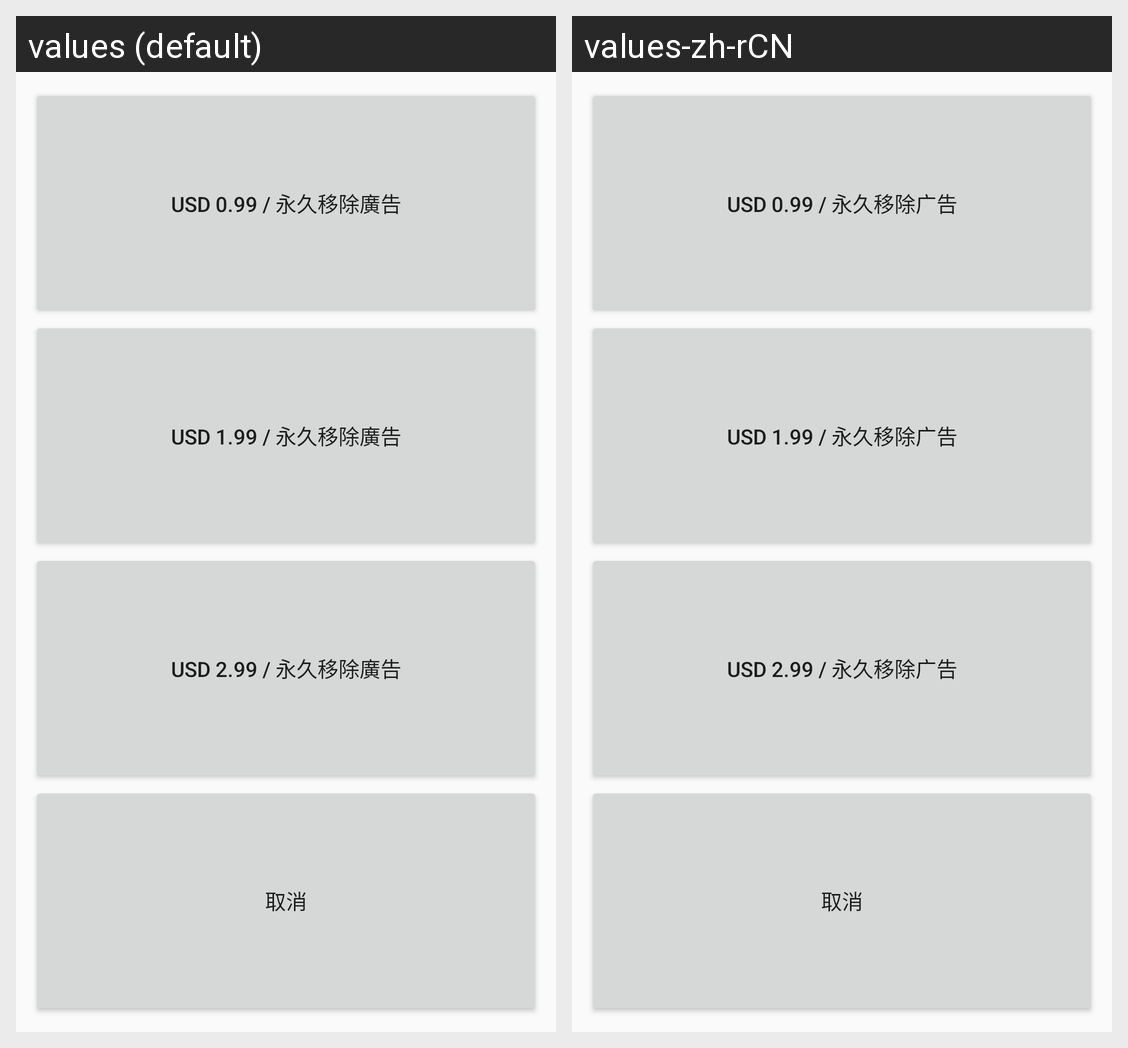

Here is an Android app screen in its default locale and in the app's own translations. Write out the translated-string differences for the strings that appear on this screen.
Android screen res/layout/fragment_dialog_payment.xml rendered under 2 locales, left to right: values (default), values-zh-rCN. Device: Nexus 5 (rendered at 1080×1920; each locale shown at half size, 540×960, under a caption strip naming it); theme AppTheme.
Strings drawn on this screen, with the default value and each locale's value (text and hints the layout hard-codes, and strings that could not be matched under every locale, appear in the picture but are not listed):

payment_plan_1
  values: USD 0.99 / 永久移除廣告
  values-zh-rCN: USD 0.99 / 永久移除广告

payment_plan_2
  values: USD 1.99 / 永久移除廣告
  values-zh-rCN: USD 1.99 / 永久移除广告

payment_plan_3
  values: USD 2.99 / 永久移除廣告
  values-zh-rCN: USD 2.99 / 永久移除广告

dialog_cancel
  values: 取消
  values-zh-rCN: 取消
